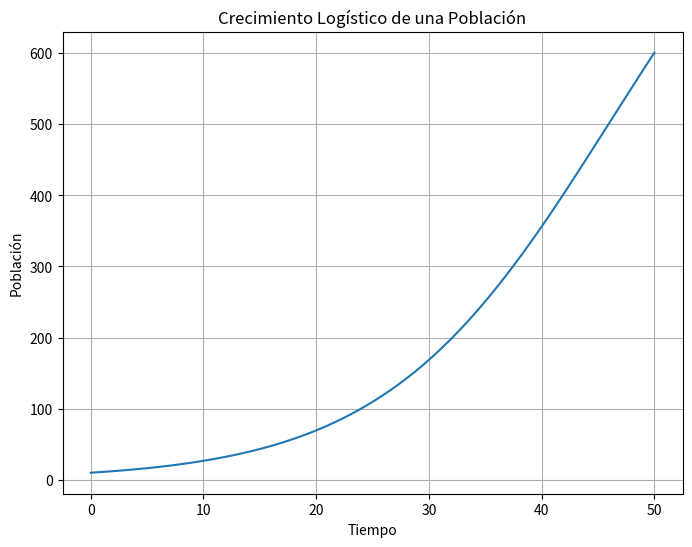

Generate this figure with matplotlib:
import numpy as np
from scipy.integrate import solve_ivp
import matplotlib.pyplot as plt

# Definir la ecuación diferencial logística
def logistic_growth(t, N, r, K):
    dNdt = r * N * (1 - N / K)
    return dNdt

# Parámetros y condiciones iniciales
r = 0.1  # Tasa de crecimiento intrínseca
K = 1000  # Capacidad de carga del entorno
N0 = 10  # Población inicial

# Tiempo de integración
t_span = (0, 50)
t_eval = np.linspace(0, 50, 1000)

# Resolver la ecuación diferencial logística
sol = solve_ivp(logistic_growth, t_span, [N0], args=(r, K), t_eval=t_eval)

# Visualizar la solución
plt.figure(figsize=(8, 6))
plt.plot(sol.t, sol.y[0])
plt.xlabel('Tiempo')
plt.ylabel('Población')
plt.title('Crecimiento Logístico de una Población')
plt.grid(True)
plt.show()
